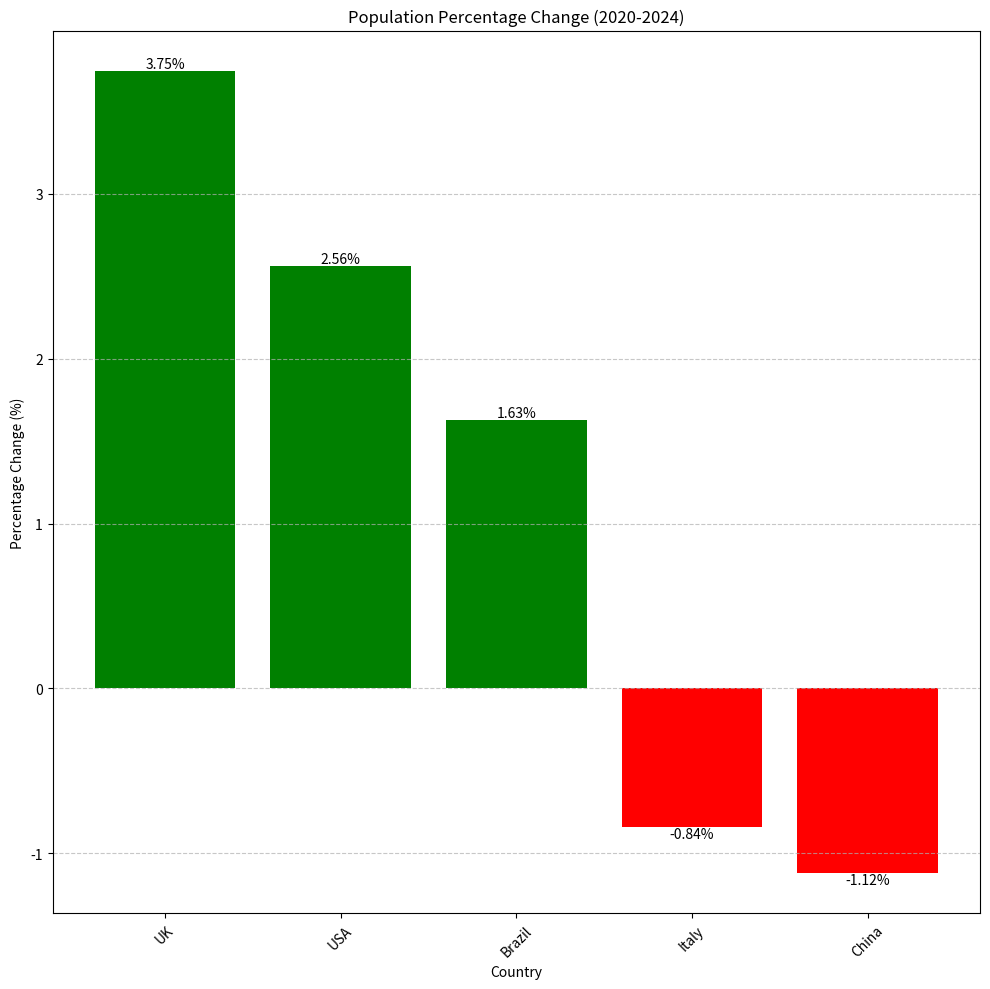

Recreate this plot in Python.
import matplotlib.pyplot as plt
import numpy
population={"UK":(66.7,69.2),"China":(1426,1410),"Italy":(59.4,58.9),"Brazil":(208.6,212.0),"USA":(331.6,340.1)}
percentchange={}
RATE={}
#RATE is a new dictionary, I will use it to compare the specific growth rate of each country.
for name,(p2020,p2024) in population.items():
    rate=(p2024-p2020)*100/p2020
    RATE[name]=rate
sortRATE=dict(sorted(RATE.items(),key=lambda x: x[1],reverse=True))
#I use sorted to compare the rate of diferent countries. it is in a dictionary so I use key=lambda x: x[1] to compare their values(rate) instead of comparing keys(countries' name) 
print(f"here are the growth rate of different countries in order: {sortRATE}")
most=max(sortRATE,key=sortRATE.get)
least=min(sortRATE,key=sortRATE.get)
print(f"{most} has the largest population,{least} has the minimum population")
#i think maybe use dictionary{sortRATE} I set before to pick up the "most" and "least" is better. but it happened some probelms when i was coding. so finally I use this "stupid" way (which I have used in "Heart Rate Analysis")
countries=[]
change_rates=[]
for country,changerate in sortRATE.items():
    countries.append(country)
    change_rates.append(changerate)
plt.figure(figsize=(10,10))
bars = plt.bar(countries, change_rates, color=['green' if r > 0 else 'red' for r in change_rates])


plt.title('Population Percentage Change (2020-2024)')
plt.xlabel('Country')
plt.ylabel('Percentage Change (%)')
plt.xticks(rotation=45)
plt.grid(axis='y',linestyle='--',alpha=0.7) 
#following 7 lines(32-38) are AI help generated, and I have learnt it.
for bar in bars:
    height=bar.get_height()
    va='bottom' if height > 0 else 'top'
    label=f"{height:.2f}%"
    plt.text(bar.get_x()+bar.get_width()/2.,height,label,
             ha='center', va=va, fontsize=10)
plt.tight_layout()
plt.show()
